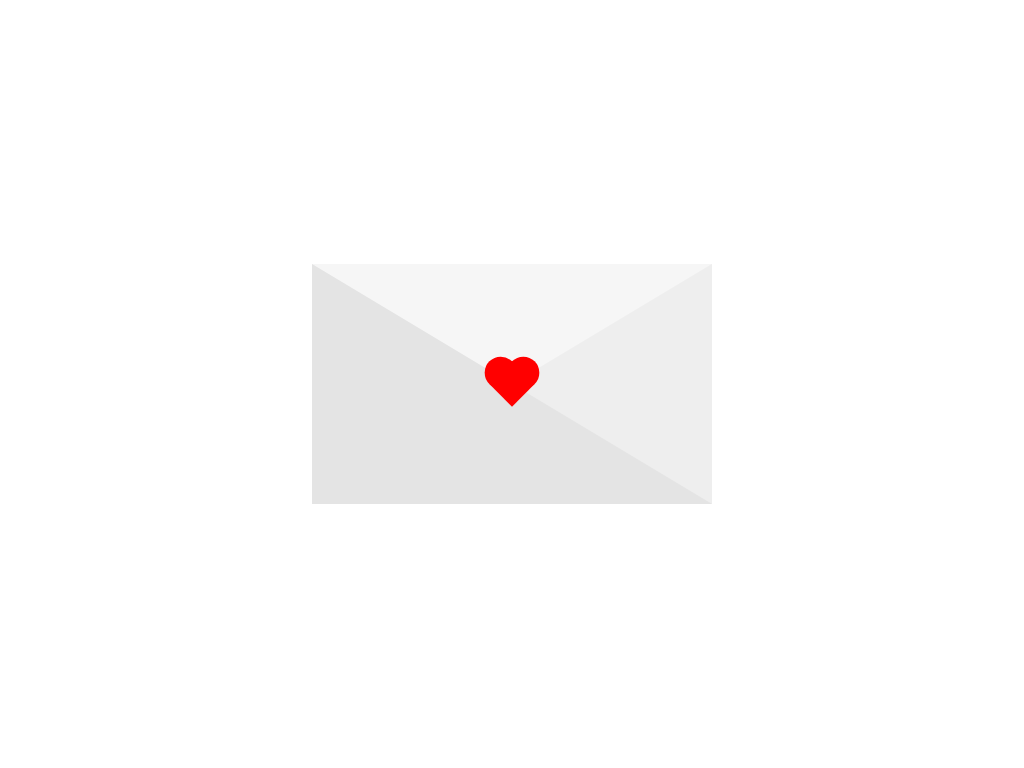

Write the HTML and CSS that draws this image.

<!-- file: index.html -->
<!DOCTYPE html>
<html lang="en">
<head>
    <meta charset="UTF-8">
    <meta http-equiv="X-UA-Compatible" content="IE=edge">
    <meta name="viewport" content="width=device-width, initial-scale=1.0">
    <link rel="stylesheet" href="styles.css">
    <title>Document</title>
</head>
<body>
    
    <div class="envelope">
        <div class="heart"></div>
    </div>
</body>
</html>

/* file: styles.css */
body{
    margin: 0;
    padding:0;
    height: 100vh;
    display: flex;
    justify-content: center;
    align-items: center;
}

.envelope{
    width: 0;
    height: 0;
    border-top: 120px solid rgb(246, 246, 246);
    border-right: 200px solid #eee;
    border-bottom: 120px solid rgb(228, 228, 228);
    border-left: 200px solid rgb(228, 228, 228);
}

.heart{
    width: 32px;
    height: 32px;
    background-color: red;
    transform: translate(-50%,-50%) rotate(45deg);
    animation: heartbeat 1.4s linear infinite;
}

.heart::before{
    content: "";
    position: absolute;
    width: 100%;
    height: 100%;
    background-color:red;
    transform: translateY(-50%);
    border-radius: 50%;
}

.heart::after{
    content: "";
    position: absolute;
    width: 100%;
    height: 100%;
    background-color:red;
    transform: translatex(-50%);
    border-radius: 50%;
}

@keyframes heartbeat {
    0%  {transform: translate(-50%,-50%) scale(1) rotate(45deg);}
    25%  {transform: translate(-50%,-50%) scale(1) rotate(45deg);}
    30%  {transform: translate(-50%,-50%) scale(1.4) rotate(45deg);}
    50%  {transform: translate(-50%,-50%) scale(1.2) rotate(45deg);}
    70%  {transform: translate(-50%,-50%) scale(1.4) rotate(45deg);}
    100%  {transform: translate(-50%,-50%) scale(1) rotate(45deg);}
}
